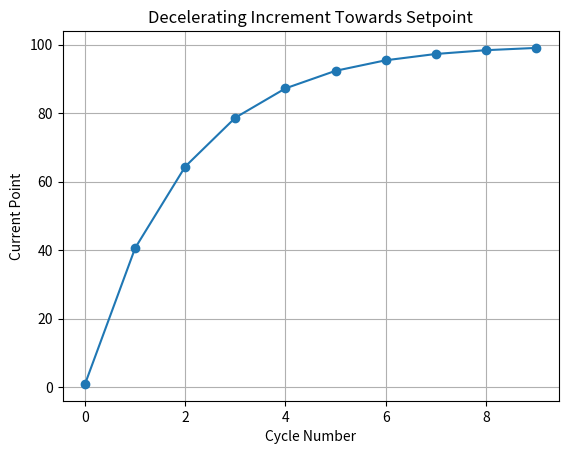

Reproduce this figure in Python.
import math
import numpy as np
import matplotlib.pyplot as plt


def increment_logarithmically(current_point, setpoint, cycles):
    # Ensure current_point and setpoint are positive
    current_point = max(0, current_point)
    setpoint = max(0, setpoint)

    # Ensure cycles is a positive integer
    cycles = max(1, int(cycles))

    # Calculate the increment factor based on the number of cycles
    increment_factor = math.log(setpoint / current_point) / cycles

    # Generate current points using a generator expression
    current_points = np.array(
        [setpoint - (setpoint - current_point) * np.exp(-increment_factor * cycle) for cycle in range(cycles + 1)])

    # Round the current points to three decimal places
    current_points = np.round(current_points, 3)

    # Plot the graph
    plt.plot(range(cycles + 1), current_points, marker='o')
    plt.xlabel('Cycle Number')
    plt.ylabel('Current Point')
    plt.title('Decelerating Increment Towards Setpoint')
    plt.grid(True)
    plt.show()


# Example usage:
current_point = 1  # Initial current point
setpoint = 100  # Desired setpoint
cycles = 9  # Number of cycles
increment_logarithmically(current_point, setpoint, cycles)